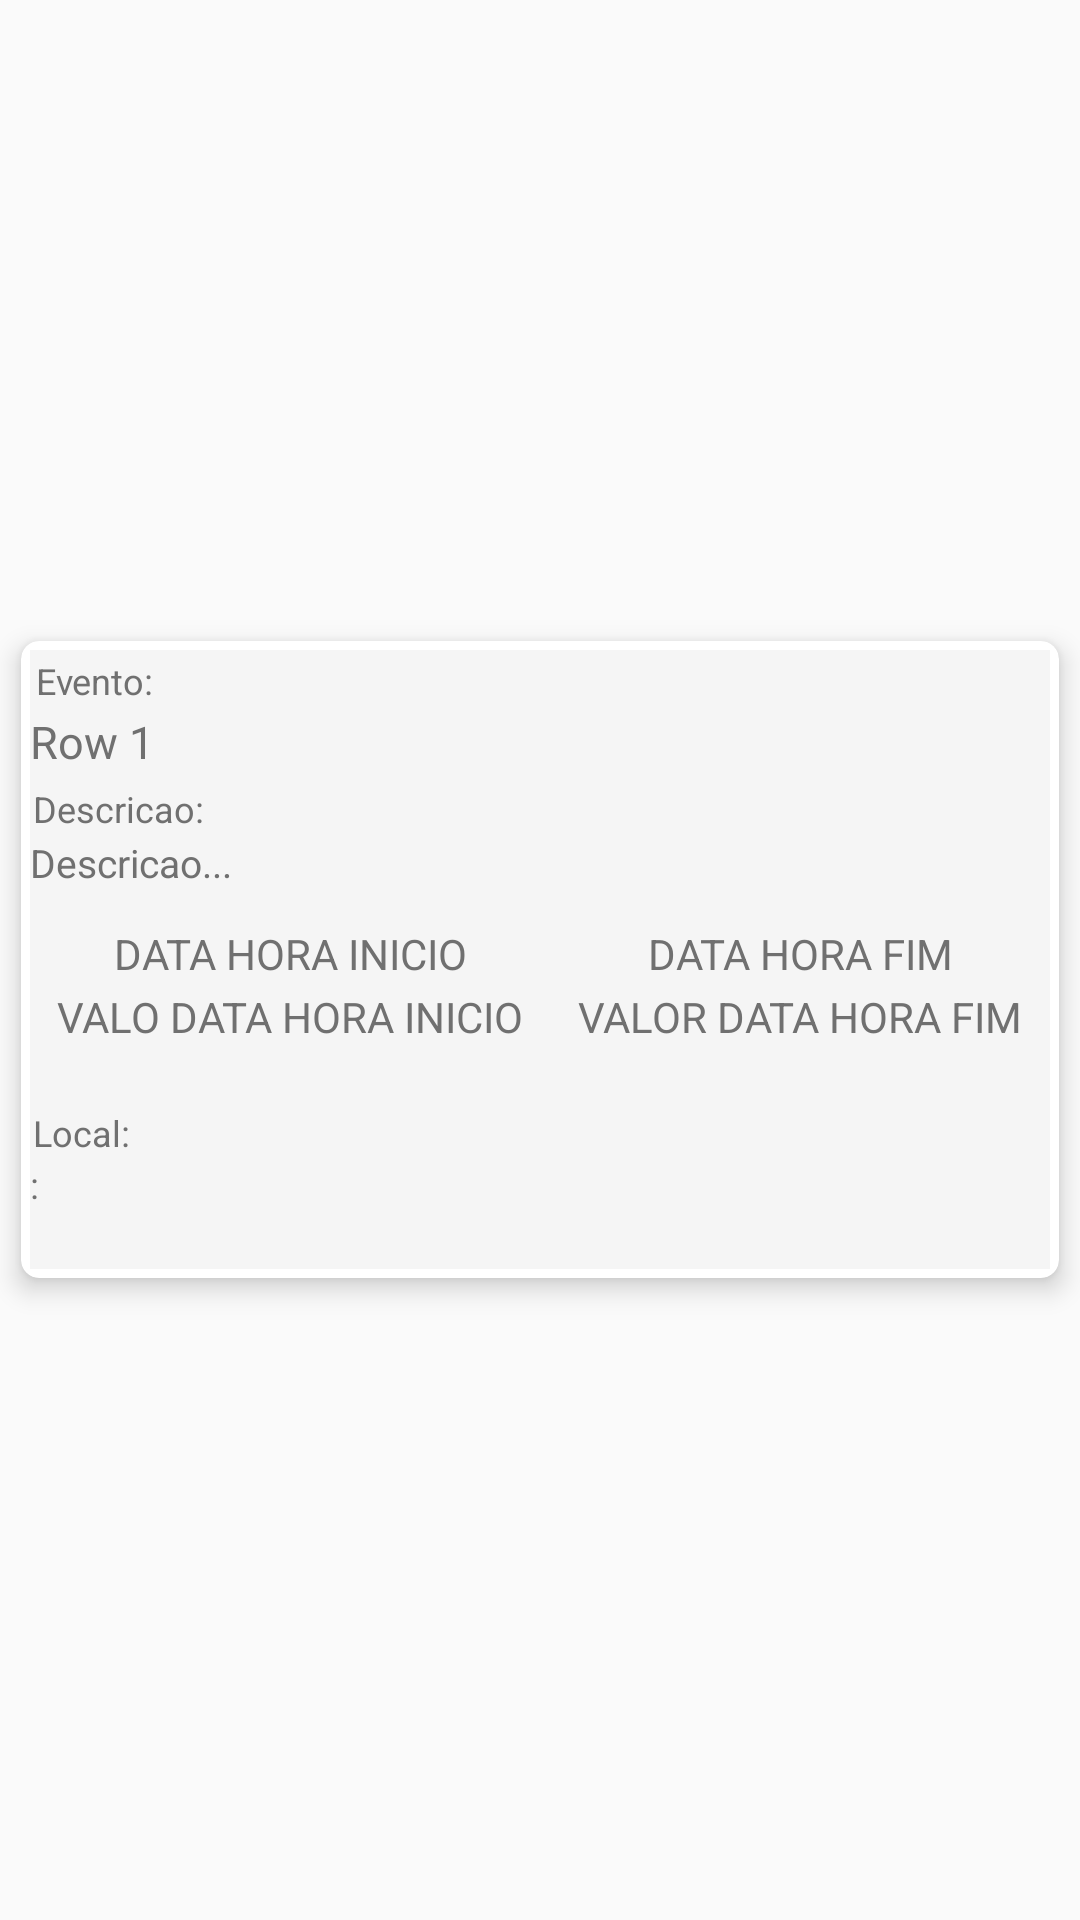

Write the Android layout XML for this screen, with the resource values it uses.
<!-- AndroidManifest.xml: application theme Theme.AppCompat.Light -->
<!-- res/layout/cardview_descricao.xml -->
<?xml version="1.0" encoding="utf-8"?>
<LinearLayout xmlns:android="http://schemas.android.com/apk/res/android"
    xmlns:card_view="http://schemas.android.com/apk/res-auto"
    xmlns:app="http://schemas.android.com/apk/res-auto"
    android:background="@android:color/transparent"
    android:layout_width="match_parent"
    android:layout_height="match_parent">

    <android.support.v7.widget.CardView
        android:id="@+id/card_view"
        android:layout_gravity="center"
        android:layout_width="wrap_content"
        android:layout_height="wrap_content"
        card_view:cardCornerRadius="6dp"
        card_view:cardElevation="5dp"
        card_view:cardUseCompatPadding="true"
        android:foreground="?android:attr/selectableItemBackground"
        card_view:contentPadding="3dp">
        <include layout="@layout/descricao_activity" />
    </android.support.v7.widget.CardView>
</LinearLayout>
<!-- res/layout/descricao_activity.xml (included above) -->
<TableLayout
    xmlns:android="http://schemas.android.com/apk/res/android"
    android:layout_width="match_parent"
    android:layout_height="match_parent"
    android:shrinkColumns="*"
    android:stretchColumns="*">
    

    <TableRow
        android:layout_height="wrap_content"
        android:layout_width="fill_parent"
        android:gravity="center_horizontal">
        <TextView
            android:layout_width="match_parent" android:layout_height="wrap_content"
            android:textSize="12dp" android:text="Evento:"  android:layout_span="3"
            android:padding="2dp" android:background="@color/backgroundCards"
            android:textColor="@color/textTistviewColor"/>
    </TableRow>
    <TableRow
        android:layout_height="wrap_content"
        android:layout_width="fill_parent"
        android:gravity="center_horizontal">
        <TextView
            android:id="@+id/idsumario"
            android:layout_width="match_parent" android:layout_height="wrap_content"
            android:textSize="15dp" android:text="Row 1"  android:layout_span="3"
            android:paddingBottom="3dp" android:background="@color/backgroundCards"
            android:textColor="@color/textTistviewColor"/>
    </TableRow>
    


    
    <TableRow
        android:layout_height="wrap_content"
        android:layout_width="fill_parent"
        android:gravity="center_horizontal">
        <TextView
            android:layout_width="match_parent" android:layout_height="wrap_content"
            android:textSize="12dp" android:text="Descricao:"  android:layout_span="3"
            android:padding="1dip" android:background="@color/backgroundCards"
            android:textColor="@color/textTistviewColor"/>
    </TableRow>
    <TableRow
        android:layout_height="wrap_content"
        android:layout_width="fill_parent"
        android:gravity="center_horizontal">
        <TextView
            android:id="@+id/idDescricao"
            android:autoLink="web"
            android:layout_width="match_parent" android:layout_height="wrap_content"
            android:textSize="13dp" android:text="Descricao..."  android:layout_span="3"
            android:paddingBottom="10dp" android:background="@color/backgroundCards"
            android:textColor="@color/textTistviewColor"/>
    </TableRow>
    

    
    <TableRow
        android:layout_height="wrap_content"
        android:layout_width="fill_parent"
        android:gravity="center_horizontal">
        <TextView
            android:text="DATA HORA INICIO"
            android:layout_weight="1" android:background="@color/backgroundCards"
            android:textColor="@color/textTistviewColor"
            android:padding="2dip" android:gravity="center"/>

        <TextView
            android:text="DATA HORA FIM"
            android:layout_weight="1" android:background="@color/backgroundCards"
            android:textColor="@color/textTistviewColor"
            android:padding="2dip" android:gravity="center"/>
    </TableRow>
    <TableRow
        android:layout_height="wrap_content"
        android:layout_width="fill_parent"
        android:gravity="center_horizontal">
        <TextView
            android:id="@+id/idDataHoraInicio"
            android:text="VALO DATA HORA INICIO"
            android:layout_weight="1" android:background="@color/backgroundCards"
            android:textColor="@color/textTistviewColor"
            android:paddingBottom="20dip" android:gravity="center"/>

        <TextView
            android:id="@+id/idDataHoraFim"
            android:text="VALOR DATA HORA FIM"
            android:layout_weight="1" android:background="@color/backgroundCards"
            android:textColor="@color/textTistviewColor"
            android:paddingBottom="20dip" android:gravity="center"/>
    </TableRow>
    

    
    <TableRow
        android:layout_height="wrap_content"
        android:layout_width="fill_parent"
        android:gravity="center_horizontal">
        <TextView
            android:layout_width="match_parent" android:layout_height="wrap_content"
            android:textSize="12dp" android:text="Local:"  android:layout_span="3"
            android:padding="1dip" android:background="@color/backgroundCards"
            android:textColor="@color/textTistviewColor"/>
    </TableRow>
    <TableRow
        android:layout_height="wrap_content"
        android:layout_width="fill_parent"
        android:gravity="center_horizontal">
        <TextView
            android:id="@+id/idLocal"
            android:layout_width="match_parent" android:layout_height="wrap_content"
            android:textSize="12dp" android:text=":"  android:layout_span="3"
            android:paddingBottom="20dip" android:background="@color/backgroundCards"
            android:textColor="@color/textTistviewColor"/>
    </TableRow>
    <TableRow
        android:id="@+id/idTbButtonLink"
        android:layout_height="match_parent"
        android:layout_width="match_parent"
        android:gravity="center_horizontal"
        android:visibility="gone">

        <Button
            android:id="@+id/buttonlink"
            android:layout_span="3"
            android:layout_width="match_parent"
            android:layout_height="match_parent"
            android:textColor="@color/verdercc"
            android:textSize="20dp"
            android:textAlignment="center"
            android:gravity="center_horizontal"
            android:text="Inscreva-se" />
    </TableRow>


</TableLayout>
<!-- resources referenced by this layout -->
<resources>
  <color name="backgroundCards">#F5F5F5</color>
  <color name="textTistviewColor">#707070</color>
  <color name="verdercc">#4CAF50</color>
</resources>
